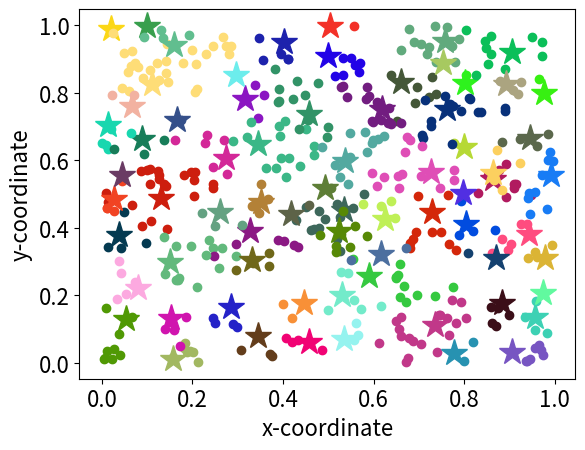

The matplotlib source for this figure:
import random
import numpy as np
np.set_printoptions(threshold=np.inf)#npによる大型行列を全て表示
from math import sqrt#平方根
import math
import matplotlib.pyplot as plt
import matplotlib.animation as animation
import matplotlib.cm as cm
import networkx as nx
import statistics as sta
import os
pi=math.pi
color_list=['#6e69ee', '#367e21', '#9bd8f6', '#f10274', '#25c03f', '#d32898', '#e006ce', '#fcf6b2', '#b2a79c', '#06cc6f', '#e6573d', '#63cfea', '#1cae9b', '#95c001', '#d18308', '#7686f1', '#9bfe01', '#bbbc2f', '#02c9b7', '#d51293', '#8a2426', '#64a282', '#a3bd0a', '#0d0981', '#99352d', '#592913', '#81eb65', '#ca94af', '#07a4d1', '#59bfb0', '#55affc', '#907308', '#93b836', '#23a28e', '#dc248e', '#2dc68b', '#42c8d0', '#e464aa', '#445738', '#a92b78', '#f2b2a1', '#81209d', '#adaa0b', '#3d675b', '#6964f3', '#72f55d', '#85c215', '#398137', '#52009f', '#8f5f73', '#038e21', '#b11a5f', '#ce1477', '#07767b', '#93bdf2', '#91a221', '#39e768', '#5ebcad', '#9c84c4', '#68e23f', '#7b0e84', '#deced1', '#f98bed', '#0e7f79', '#f567fe', '#9d1f63', '#a7662a', '#72d38f', '#b692eb', '#c874a9', '#122913', '#fa331b', '#3ae2c3', '#3a9787', '#bbeca5', '#ec0297', '#dbb435', '#7540d4', '#0cea12', '#ef45e1', '#4cfe6a', '#b9ec1f', '#3603c3', '#8326a2', '#eb3871', '#36a4b2', '#04dcd9', '#b3e5ef', '#86c928', '#ca6f31', '#05ea7b', '#338056', '#389f4d', '#fe8856', '#30f295', '#5e8336', '#1f0344', '#e98ccc', '#90f0da', '#ec9290', '#dbc602', '#924af2', '#066597', '#78fed2', '#6692e4', '#0176ed', '#dc070c', '#6beb76', '#b1caf0', '#7755c2', '#2fc26e', '#53a9a0', '#266b54', '#76c4ce', '#505d21', '#f243df', '#d842ed', '#a79283', '#ba71b9', '#ccb7b0', '#3a6071', '#b2231f', '#482725', '#633d1b', '#bc192a', '#36315e', '#ccf213', '#3fc63c', '#73ebca', '#b1ac89', '#64be9a', '#9cf98a', '#e88353', '#7e9f24', '#8b16c2', '#3669ca', '#4af74c', '#7e249f', '#2522c8', '#a545c0', '#5e00b8', '#187cf5', '#c47f27', '#c9c70e', '#9e9071', '#45421a', '#04517d', '#fe4d5d', '#1319a6', '#df43e3', '#fefed0', '#f581d8', '#bdce7d', '#e2e6de', '#6d3017', '#d77e82', '#31988e', '#cd1e0e', '#fc7524', '#80360f', '#a623f4', '#82cd1c', '#4b71a2', '#bf3384', '#7fd628', '#e35d4e', '#6e6dfa', '#d014ae', '#39d97a', '#bd9562', '#e130ea', '#477ff6', '#07923a', '#3c82e1', '#dbf8e9', '#0ccd3d', '#177d59', '#ede3fe', '#b6d935', '#1ddd5a', '#774f5c', '#b9e46a', '#1d22ac', '#2718a0', '#a87fd9', '#043a51', '#e3e8d3', '#79e1e4', '#424128', '#d1d41e', '#ab6124', '#3f5fe7', '#1e6d85', '#fbd717', '#07bafc', '#73a614', '#3fa1b1', '#37513e', '#dd3cfb', '#6feb75', '#e1869e', '#e28589', '#42f7b5', '#479117', '#18d7af', '#df4eb6', '#228239', '#3f4b9b', '#a285a0', '#e38fa9', '#f26658', '#bab8a4', '#1c5922', '#e6ea82', '#636a9c', '#a0e25f', '#ac15f9', '#84d21f', '#30d51c', '#3043e7', '#707c62', '#4ca8c1', '#c13889', '#9c362a', '#8ac13e', '#b45815', '#4bdfc0', '#09c374', '#1b6195', '#b5f12d', '#2a4019', '#c937a2', '#5a4432', '#e63c10', '#655e16', '#fecc17', '#132a2b', '#7a59cc', '#bd2b16', '#61aa7d', '#0dcd94', '#05d4e9', '#db4bcc', '#68d3ff', '#c40a15', '#90fcfb', '#069877', '#3a6ff9', '#764118', '#d4270a', '#32b4b5', '#aa9dbf', '#18dc4b', '#a3f499', '#b2b4d0', '#126ef7', '#e2a39e', '#54dc20', '#8b1984', '#45c283', '#190895', '#267a43', '#9e4797', '#e15836', '#b38137', '#3fb1e7', '#2203e7', '#e1797b', '#ca8172', '#c2c26c', '#fb3625', '#29e829', '#35c940', '#23bfc4', '#f53db0', '#0340c9', '#b4b989', '#875a50', '#232aa9', '#302755', '#c88fab', '#937d52', '#667758', '#297684', '#c330f9', '#dd3fbf', '#cfbf4e', '#1b0176', '#83eec3', '#8e325a', '#7bbf44', '#8cd083', '#f182f4', '#4ccc10', '#a55a22', '#cd024b', '#a67928', '#c7cd05', '#2de6b9', '#183c93', '#1f7d79', '#8f4264', '#d20e64', '#5c297a', '#ff4c7f', '#a90909', '#e385b4', '#bb0f5a', '#509904', '#05f860', '#05e333', '#adc74c', '#28f311', '#ab035d', '#0bbf59', '#e77331', '#0f18a7', '#703c8e', '#296bc7', '#6a98bd', '#214096', '#7b95a3', '#6a11d5', '#7019d4', '#3dd1b4', '#cf0b06', '#f703a7', '#ec9750', '#fae540', '#8b4a35', '#7bf860', '#670096', '#f15e7b', '#aad1bc', '#95f3ef', '#9d3ff0', '#a19a80', '#d770b3', '#aa0646', '#878b8e', '#bff057', '#08317a', '#62b97c', '#8a105e', '#06fc09', '#2b060c', '#4b42c9', '#2c50ce', '#25a7f0', '#3ebd4d', '#b2f0a4', '#fb554a', '#9ab555', '#aba480', '#8a02c5', '#f14323', '#03c64f', '#a2b861', '#38f96c', '#c12641', '#0bf095', '#eebb67', '#482f47', '#6d28f5', '#1ab118', '#6cedec', '#553575', '#5846a0', '#2ef21d', '#a3af8a', '#3bb787', '#a3cc03', '#dc7d46', '#ea0338', '#61f99f', '#af304b', '#f4f750', '#31cf41', '#6870ca', '#ec7bb3', '#48531e', '#7520d7', '#4633fb', '#4067c3', '#f03d0a', '#993704', '#70a81b', '#02fca3', '#fca9e0', '#56b79a', '#a4404c', '#67f599', '#93ef80', '#35508a', '#05b5b2', '#9c35b3', '#7152c3', '#fedd77', '#5ff0fd', '#dbac4a', '#587fc4', '#f89037', '#0ba952', '#1d6648', '#dccfec', '#f0d3a1', '#9fcabd', '#97ce1c', '#a23ae0', '#52d122', '#0ab087', '#fcd05f', '#2edaa0', '#591d53', '#5af906', '#9b6988', '#1b9217', '#40718e', '#867da2', '#7069e9', '#197306', '#4b431c', '#5e7e37', '#3c0a39', '#ca946e', '#445a53', '#7cd04e', '#721d80', '#dba01a', '#6ce796', '#789cfd', '#84d548', '#f8b5a1', '#90e904', '#39e2e1', '#5fc94a', '#2792b1', '#a2ab4c', '#59489c', '#841e83', '#3b0e18', '#609567', '#329367', '#569fbb', '#b8e7e8', '#40dc31', '#8a58c3', '#f33128', '#3e9ec2', '#deed51', '#21de7a', '#2a61c3', '#014cdf', '#8e5ab9', '#61be8f', '#d53653', '#74f5e9', '#512fe2', '#62b5ae', '#c774f8', '#cfcc7d', '#b85479', '#5d6348', '#50a9fc', '#225e3d', '#6a3b64', '#9f60dc', '#5b684c', '#0df3dc', '#4ffa42', '#7189e4', '#675317', '#975caa', '#c574ec', '#24be7c', '#578906', '#4c6f9f', '#86e1e6', '#fcb139', '#14b47e', '#b34a0e', '#cb7025', '#3795ae', '#37f012', '#14416f', '#cbc589', '#448432', '#ed8787', '#196753', '#416f04', '#1f37c9', '#fbda25', '#7b6bcc', '#1ea2b8', '#c7b4b1', '#6f6719', '#b1befb', '#a7c960', '#f7a85c', '#a34f17','#6e69ee', '#367e21', '#9bd8f6', '#f10274', '#25c03f', '#d32898', '#e006ce', '#fcf6b2', '#b2a79c', '#06cc6f', '#e6573d', '#63cfea', '#1cae9b', '#95c001', '#d18308', '#7686f1', '#9bfe01', '#bbbc2f', '#02c9b7', '#d51293', '#8a2426', '#64a282', '#a3bd0a', '#0d0981', '#99352d', '#592913', '#81eb65', '#ca94af', '#07a4d1', '#59bfb0', '#55affc', '#907308', '#93b836', '#23a28e', '#dc248e', '#2dc68b', '#42c8d0', '#e464aa', '#445738', '#a92b78', '#f2b2a1', '#81209d', '#adaa0b', '#3d675b', '#6964f3', '#72f55d', '#85c215', '#398137', '#52009f', '#8f5f73', '#038e21', '#b11a5f', '#ce1477', '#07767b', '#93bdf2', '#91a221', '#39e768', '#5ebcad', '#9c84c4', '#68e23f', '#7b0e84', '#deced1', '#f98bed', '#0e7f79', '#f567fe', '#9d1f63', '#a7662a', '#72d38f', '#b692eb', '#c874a9', '#122913', '#fa331b', '#3ae2c3', '#3a9787', '#bbeca5', '#ec0297', '#dbb435', '#7540d4', '#0cea12', '#ef45e1', '#4cfe6a', '#b9ec1f', '#3603c3', '#8326a2', '#eb3871', '#36a4b2', '#04dcd9', '#b3e5ef', '#86c928', '#ca6f31', '#05ea7b', '#338056', '#389f4d', '#fe8856', '#30f295', '#5e8336', '#1f0344', '#e98ccc', '#90f0da', '#ec9290', '#dbc602', '#924af2', '#066597', '#78fed2', '#6692e4', '#0176ed', '#dc070c', '#6beb76', '#b1caf0', '#7755c2', '#2fc26e', '#53a9a0', '#266b54', '#76c4ce', '#505d21', '#f243df', '#d842ed', '#a79283', '#ba71b9', '#ccb7b0', '#3a6071', '#b2231f', '#482725', '#633d1b', '#bc192a', '#36315e', '#ccf213', '#3fc63c', '#73ebca', '#b1ac89', '#64be9a', '#9cf98a', '#e88353', '#7e9f24', '#8b16c2', '#3669ca', '#4af74c', '#7e249f', '#2522c8', '#a545c0', '#5e00b8', '#187cf5', '#c47f27', '#c9c70e', '#9e9071', '#45421a', '#04517d', '#fe4d5d', '#1319a6', '#df43e3', '#fefed0', '#f581d8', '#bdce7d', '#e2e6de', '#6d3017', '#d77e82', '#31988e', '#cd1e0e', '#fc7524', '#80360f', '#a623f4', '#82cd1c', '#4b71a2', '#bf3384', '#7fd628', '#e35d4e', '#6e6dfa', '#d014ae', '#39d97a', '#bd9562', '#e130ea', '#477ff6', '#07923a', '#3c82e1', '#dbf8e9', '#0ccd3d', '#177d59', '#ede3fe', '#b6d935', '#1ddd5a', '#774f5c', '#b9e46a', '#1d22ac', '#2718a0', '#a87fd9', '#043a51', '#e3e8d3', '#79e1e4', '#424128', '#d1d41e', '#ab6124', '#3f5fe7', '#1e6d85', '#fbd717', '#07bafc', '#73a614', '#3fa1b1', '#37513e', '#dd3cfb', '#6feb75', '#e1869e', '#e28589', '#42f7b5', '#479117', '#18d7af', '#df4eb6', '#228239', '#3f4b9b', '#a285a0', '#e38fa9', '#f26658', '#bab8a4', '#1c5922', '#e6ea82', '#636a9c', '#a0e25f', '#ac15f9', '#84d21f', '#30d51c', '#3043e7', '#707c62', '#4ca8c1', '#c13889', '#9c362a', '#8ac13e', '#b45815', '#4bdfc0', '#09c374', '#1b6195', '#b5f12d', '#2a4019', '#c937a2', '#5a4432', '#e63c10', '#655e16', '#fecc17', '#132a2b', '#7a59cc', '#bd2b16', '#61aa7d', '#0dcd94', '#05d4e9', '#db4bcc', '#68d3ff', '#c40a15', '#90fcfb', '#069877', '#3a6ff9', '#764118', '#d4270a', '#32b4b5', '#aa9dbf', '#18dc4b', '#a3f499', '#b2b4d0', '#126ef7', '#e2a39e', '#54dc20', '#8b1984', '#45c283', '#190895', '#267a43', '#9e4797', '#e15836', '#b38137', '#3fb1e7', '#2203e7', '#e1797b', '#ca8172', '#c2c26c', '#fb3625', '#29e829', '#35c940', '#23bfc4', '#f53db0', '#0340c9', '#b4b989', '#875a50', '#232aa9', '#302755', '#c88fab', '#937d52', '#667758', '#297684', '#c330f9', '#dd3fbf', '#cfbf4e', '#1b0176', '#83eec3', '#8e325a', '#7bbf44', '#8cd083', '#f182f4', '#4ccc10', '#a55a22', '#cd024b', '#a67928', '#c7cd05', '#2de6b9', '#183c93', '#1f7d79', '#8f4264', '#d20e64', '#5c297a', '#ff4c7f', '#a90909', '#e385b4', '#bb0f5a', '#509904', '#05f860', '#05e333', '#adc74c', '#28f311', '#ab035d', '#0bbf59', '#e77331', '#0f18a7', '#703c8e', '#296bc7', '#6a98bd', '#214096', '#7b95a3', '#6a11d5', '#7019d4', '#3dd1b4', '#cf0b06', '#f703a7', '#ec9750', '#fae540', '#8b4a35', '#7bf860', '#670096', '#f15e7b', '#aad1bc', '#95f3ef', '#9d3ff0', '#a19a80', '#d770b3', '#aa0646', '#878b8e', '#bff057', '#08317a', '#62b97c', '#8a105e', '#06fc09', '#2b060c', '#4b42c9', '#2c50ce', '#25a7f0', '#3ebd4d', '#b2f0a4', '#fb554a', '#9ab555', '#aba480', '#8a02c5', '#f14323', '#03c64f', '#a2b861', '#38f96c', '#c12641', '#0bf095', '#eebb67', '#482f47', '#6d28f5', '#1ab118', '#6cedec', '#553575', '#5846a0', '#2ef21d', '#a3af8a', '#3bb787', '#a3cc03', '#dc7d46', '#ea0338', '#61f99f', '#af304b', '#f4f750', '#31cf41', '#6870ca', '#ec7bb3', '#48531e', '#7520d7', '#4633fb', '#4067c3', '#f03d0a', '#993704', '#70a81b', '#02fca3', '#fca9e0', '#56b79a', '#a4404c', '#67f599', '#93ef80', '#35508a', '#05b5b2', '#9c35b3', '#7152c3', '#fedd77', '#5ff0fd', '#dbac4a', '#587fc4', '#f89037', '#0ba952', '#1d6648', '#dccfec', '#f0d3a1', '#9fcabd', '#97ce1c', '#a23ae0', '#52d122', '#0ab087', '#fcd05f', '#2edaa0', '#591d53', '#5af906', '#9b6988', '#1b9217', '#40718e', '#867da2', '#7069e9', '#197306', '#4b431c', '#5e7e37', '#3c0a39', '#ca946e', '#445a53', '#7cd04e', '#721d80', '#dba01a', '#6ce796', '#789cfd', '#84d548', '#f8b5a1', '#90e904', '#39e2e1', '#5fc94a', '#2792b1', '#a2ab4c', '#59489c', '#841e83', '#3b0e18', '#609567', '#329367', '#569fbb', '#b8e7e8', '#40dc31', '#8a58c3', '#f33128', '#3e9ec2', '#deed51', '#21de7a', '#2a61c3', '#014cdf', '#8e5ab9', '#61be8f', '#d53653', '#74f5e9', '#512fe2', '#62b5ae', '#c774f8', '#cfcc7d', '#b85479', '#5d6348', '#50a9fc', '#225e3d', '#6a3b64', '#9f60dc', '#5b684c', '#0df3dc', '#4ffa42', '#7189e4', '#675317', '#975caa', '#c574ec', '#24be7c', '#578906', '#4c6f9f', '#86e1e6', '#fcb139', '#14b47e', '#b34a0e', '#cb7025', '#3795ae', '#37f012', '#14416f', '#cbc589', '#448432', '#ed8787', '#196753', '#416f04', '#1f37c9', '#fbda25', '#7b6bcc', '#1ea2b8', '#c7b4b1', '#6f6719', '#b1befb', '#a7c960', '#f7a85c', '#a34f17']

#-----------------------------変数定義---------------------------------------

t=100 #時間
n=500 #ノード数
l=0.07 #通信可能距離
c=5 #cに近い固有値に属する固有ベクトルに収束させる正の定数
dmax=7 #最大同時接続可能数
b=2/(2*dmax-c)**2 #状態量の受け渡しの量を決める正の定数
v_min=0.002 #歩行速度最小値
v_max=0.014 #歩行速度最大値
sd=4 #乱数の種



#初期状態量分布
q=np.random.seed(sd-3)
q=np.random.rand(n)
q=list(q)



#-----------------------------関数定義-------------------------------------

def initial_position (sd): #初期ノード配置
    x=np.random.seed(sd*31)
    x=np.random.rand(n)#0から1の乱数をノード数だけ発生．
    y=np.random.seed(sd*37)
    y=np.random.rand(n)
    x=list(x)
    y=list(y)
    return x,y

def randomwalk_model (time,sd): #ランダムウォークモデル (時間，乱数) 隣接行列を出力

    #初期化
    gap=[0 for i in range(n)]
    radians=[0 for i in range(n)]
    next_x=[0 for i in range(n)]
    next_y=[0 for i in range(n)]
    link=[[0 for i in range(n)]for j in range(n)] #リンクの有無
    degree=[0 for i in range(n)] #次数
    

    for i in range(n):

        np.random.seed(i*i*7+time*time*11+sd*sd*13) #各ノードの方向が一致しないよう，タネを複雑に．
        radians[i]=2*np.pi*np.random.random() #移動角度の決定
        gap[i]=np.random.uniform(v_min,v_max) #移動距離の決定
        next_x[i]=x[i]+gap[i]*math.cos(radians[i]) #x座標計算
        next_y[i]=y[i]+gap[i]*math.sin(radians[i]) #y座標計算

        #境界での跳ね返りを考慮してx座標を更新
        if(0<=next_x[i]<=1):
            x[i]=next_x[i]
        elif(next_x[i]<0):
            x[i]=-next_x[i]
        elif(1<next_x[i]):
            x[i]=1-(next_x[i]-1)
        
        #境界での跳ね返りを考慮してy座標を更新
        if(0<=next_y[i]<=1):
            y[i]=next_y[i]
        elif(next_y[i]<0):
            y[i]=-next_y[i]
        elif(1<next_y[i]):
            y[i]=1-(next_y[i]-1)

    #リンク生成   
    for i in range(n):
        for j in range(n):
            if i>j and degree[i]<dmax and degree[j]<dmax :
                dis=(x[i]-x[j])*(x[i]-x[j])+(y[i]-y[j])*(y[i]-y[j])
                if sqrt(dis)<l :#unit disk graph 最大次数を超えない処理
                    link[i][j]=1
                    link[j][i]=1
                    degree[i]+=1
                    degree[j]+=1

    return link #隣接行列

def static_environment_model(sd): #静的環境下のネットワークモデル

    link=[[0 for i in range(n)]for j in range(n)] #リンクの有無
    degree=[0 for i in range(n)] #次数
    for i in range(n):
        for j in range(n):
            if i>j and degree[i]<dmax and degree[j]<dmax :
                dis=(x[i]-x[j])*(x[i]-x[j])+(y[i]-y[j])*(y[i]-y[j])
                if sqrt(dis)<l :#unit disk graph 最大次数を超えない処理
                    link[i][j]=1
                    link[j][i]=1
                    degree[i]+=1
                    degree[j]+=1

    return link #隣接行列

def laplacian(link): #ラプラシアン行列 (隣接行列) NW構造の描写も可能   

    #グラフ作成
    graph=nx.Graph()
    for i in range(n):
        graph.add_node(i)
        for j in range(n):
            if i>j and link[i][j]==1:
                graph.add_edge(i,j)

    A = nx.to_numpy_array(graph) #隣接行列
    D = np.diag(np.sum(A,axis=1))  #次数行列
    L = D-A  #ラプラシアン行列

    w_L, v_L =np.linalg.eig(L) 
    idx = np.argsort(w_L)
    val_L = w_L[idx]  #固有値
    vec_L = v_L[:,idx].T  #固有ベクトル転置

    '''
    #グラフの概形出力
    nx.draw_networkx(graph)
    plt.show()
    '''

    return L

def adsc(link,q): #自律分散スペクトルクラスタリングに基づく状態ベクトル更新 (隣接行列，状態ベクトル)

    #初期化
    q_odd=[0 for i in range(n)]
    q_even=[0 for i in range(n)]

    #奇数ステップ
    for i in range(n):
        sigma1=0
        for j in range(n):
            if link[i][j]!=0:
                sigma1+=q[i]-q[j]
        q_odd[i]=q[i]+sigma1  

    #偶数ステップ
    for i in range (n):
        sigma1=0
        sigma2=0
        for j in range(n):
            if link[i][j]!=0:
                sigma1+=q[i]-q[j]
                sigma2+=q_odd[i]-q_odd[j]
        q_even[i]=(1-b*c**2)*q[i]-b*sigma2+b*(1+2*c)*sigma1 
    q=q_even

    return q

def clustering(link,q): #クラスタ判定(隣接行列，状態ベクトル)　ノードの所属するクラスタ番号を1次元ベクトルで出力(クラスタナンバー)

    cluster_number=[0 for i in range(n)]
    max_grade=[-1 for i in range(n)]#自分と一番差があるノード番号 #自分の場合は-1のまま
    for i in range(n):
        MAX=0.0
        for j in range(n):
            if link[i][j]==1:
                if q[j]-q[i]>=MAX:#相手ー自分の値をより大きいものに更新し続ける．→自分が最も大きい場合，負の値となり、MAXは更新されない。
                    MAX=q[j]-q[i]#あるiにおける，最終的なMAXの値を下のfor文で適用している．
        for j in range(n):
            if link[i][j]==1:
                if q[j]-q[i]==MAX:#jと最も差があるのはi
                    max_grade[i]=j#ノードiともっとも差があるノードはノードj#ここまでで，隣接ノードとの状態量の差を把握している．

    for i in range(n):
        grade1=0
        for j in range(50):#grade1=grade2の時の処理のために,jで回す必要がある．N=500は大きすぎる
            if j==0:#自分がCHの時の処理#j=0なのは，j=0が回し終わった時点で，自分自身がCHと判別でき，それ以降のjで回す必要がないから
                grade1=max_grade[i]#max_grade[i]は，ノードiと一番差があるノード番号
                if grade1==-1:#自分がCHの時の処理　#自分と一番差があるノード番号が-1→自分がクラスタヘッドということが分かる．
                    cluster_number[i]=i#ノードiが所属するクラスタのCH
                    break
            grade2=max_grade[grade1]#grade2は，あるiにとって一番差があるノードgrade1,にとってさらに一番差があるノード(iから2ホップ先)．この行の一番最後のgrade1=grade2が適用される
            if grade2==-1:       #自分（ノードi）の隣がCH←隣から探し始めたら、自分がCH←grade2==-1より
                cluster_number[i]=grade1#grade1=max_grade[i]#max_grade[i]は，ノードiと一番差があるノード番号(1ホップ先)
                break
            if max_grade[grade2]==-1:#自分の２個となりcH
                cluster_number[i]=grade2
                break
            if grade2==max_grade[max_grade[grade2]]: #grade2と同じ値のCHの時#2ホップ先と3ホップ先の状態量が同じ場合の処理
                if grade2>max_grade[grade2]:#ノード番号が大きい方をクラスタヘッドに
                    cluster_number[i]=grade2
                    break
                if max_grade[grade2]>grade2:
                    cluster_number[i]=max_grade[grade2]
                    break
            grade1=grade2#どのif分にも引っかからない場合は，grade1をgrade2変換→jで回すことによりNホップ先まで判定可能に．
            #クラスタ数をカウント

    return cluster_number
    
def cluster_counter(cluster_number): #クラスタ数出力（時刻，クラスタナンバー）
    cluster_counter=0
    
    for i in range(n):
        if cluster_number[i]==i:
            cluster_counter+=1

    return cluster_counter
    
def cluster_plot(cluster_number): #クラスタリングをプロット(クラスタナンバー) 
    for i in range(n):
        if cluster_number[i]!=i:#CH以外
            plt.plot(x[i],y[i],color=color_list[cluster_number[i]],marker='o')
        if cluster_number[i]==i:#CH
            plt.plot(x[i],y[i],color=color_list[cluster_number[i]],marker='*',markersize=20)     

    plt.xlabel('x-coordinate',fontsize=16)
    plt.ylabel('y-coordinate',fontsize=16)
    plt.xticks(fontsize=16)
    plt.yticks(fontsize=16)
    
    return plt.plot()
    
    #plt.show()
    #fig.savefig('d16clu.pdf')

def evaluation(horizon,xlabel,vertex,ylabel): #評価実験プロット（横軸，ラベル，縦軸，ラベル）
    
    plt.xlabel(xlabel,fontsize=16)
    plt.ylabel(ylabel,fontsize=16)
    plt.plot(horizon, vertex)
    plt.xticks(fontsize=16)
    plt.yticks(fontsize=16)
    plt.show() 
    

#-----------------------------シミュレーション--------------------------------

time_list=[]
fig,ax=plt.subplots()

#初期ノード位置
x,y=initial_position(sd)
#初期状態量分布
q=np.random.seed(sd*41)
q=np.random.rand(n)

link=static_environment_model(sd)


for k in range (100):
    time_list.append(k)
    q=adsc(link,q)
    cluster_number=clustering(link,q)

cluster_plot(cluster_number)
    
plt.show()





         
   
